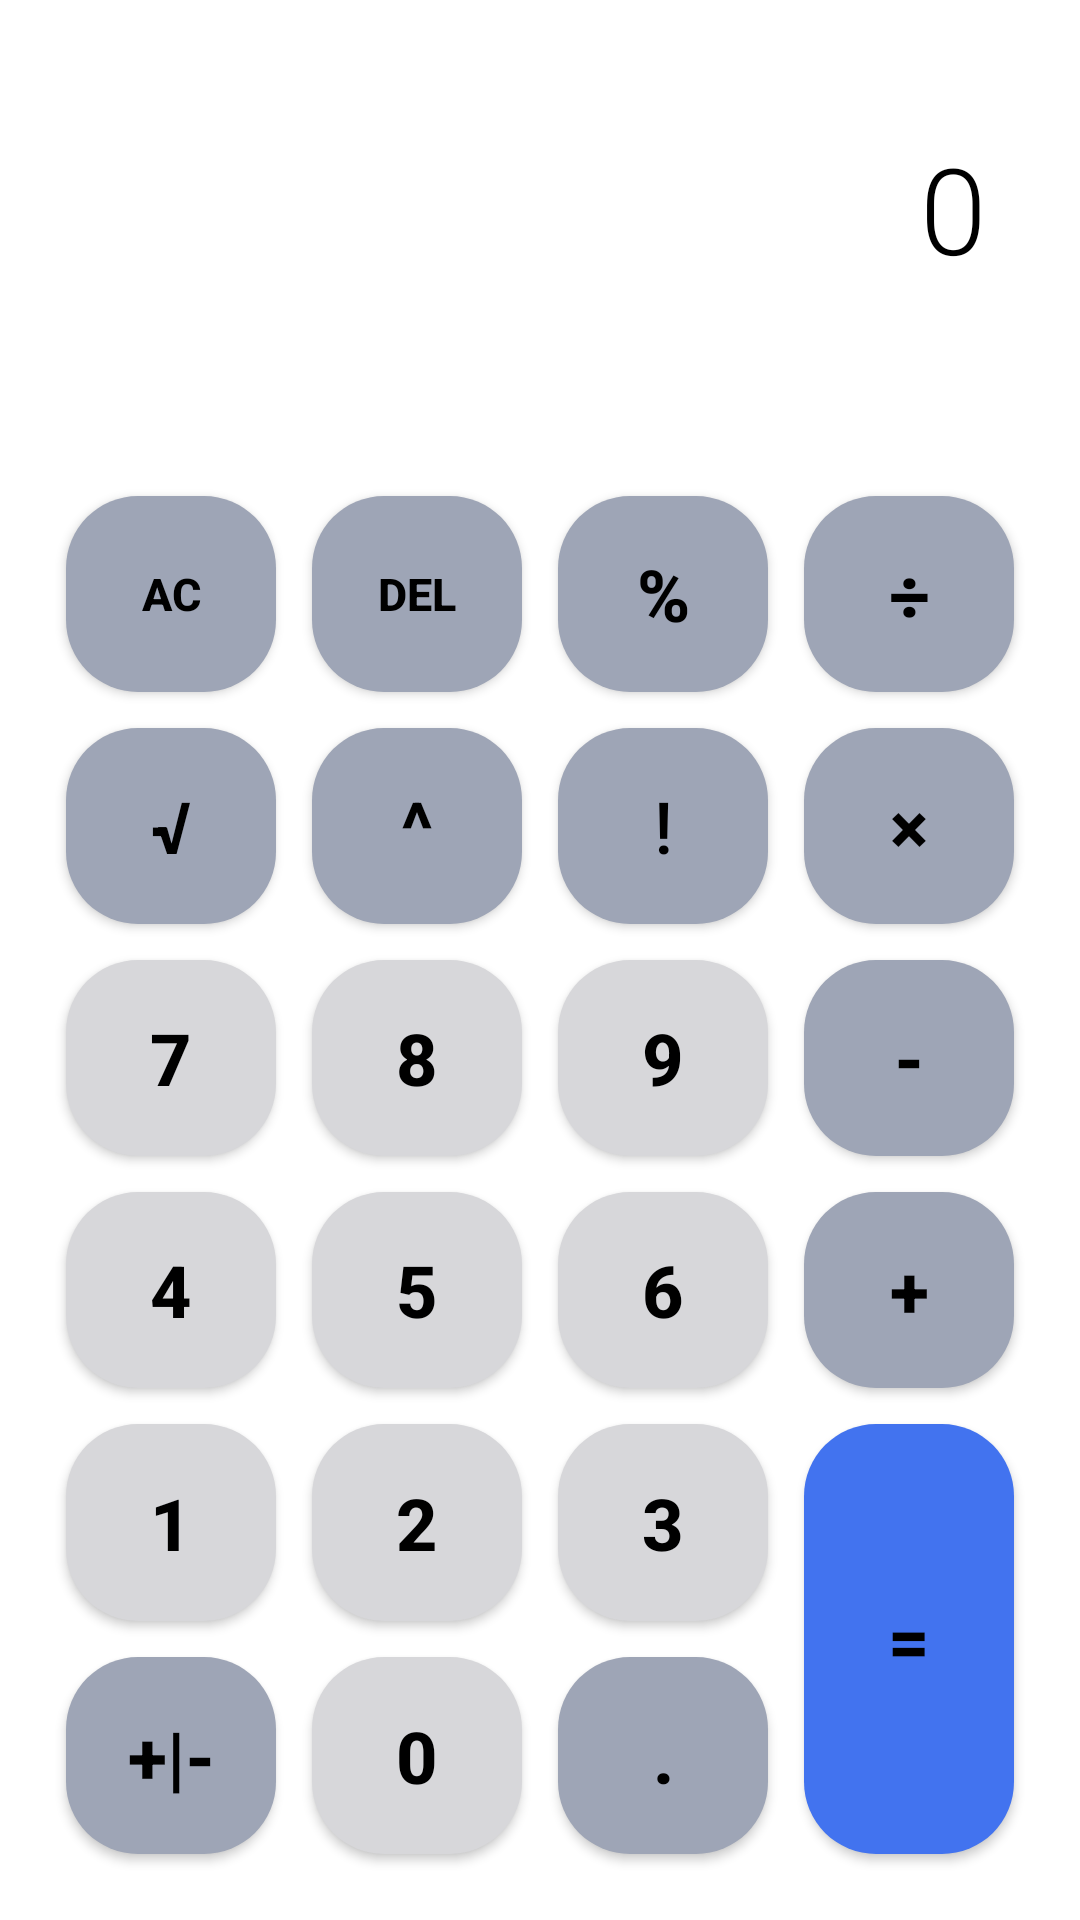

Here is an Android app screen rendered from its layout file. Give the layout XML and the strings, colors and styles it references.
<!-- AndroidManifest.xml: application theme Theme.Calculator -->
<!-- res/layout/activity_simple_calculator.xml -->
<?xml version="1.0" encoding="utf-8"?>
<LinearLayout xmlns:android="http://schemas.android.com/apk/res/android"
    android:layout_width="match_parent"
    android:layout_height="match_parent"
    android:orientation="vertical"
    android:padding="16dp">

    

    <TextView
        android:id="@+id/displayTextView"
        android:layout_width="match_parent"
        android:layout_height="wrap_content"
        android:gravity="end|bottom"
        android:layout_marginBottom="8dp"
        android:minHeight="95dp"
        android:padding="15dp"
        android:text="0"
        android:textColor="@color/text_primary"
        android:textSize="40sp"
        android:fontFamily="sans-serif-light"/>

    <TextView
        android:id="@+id/resultTextView"
        android:layout_width="match_parent"
        android:layout_height="wrap_content"
        android:minHeight="15dp"
        android:textSize="24sp"
        android:gravity="end"
        android:textColor="@color/resultTextColor"
        android:layout_marginBottom="8dp"
        android:layout_marginRight="20dp"/>

    
    <GridLayout
        android:layout_width="match_parent"
        android:layout_height="0dp"
        android:layout_weight="1"
        android:columnCount="4"
        android:rowCount="5"
        android:useDefaultMargins="true">

        

        <Button
            android:id="@+id/buttonClear"
            style="@style/CalculatorOperatorButton"
            android:textSize="15sp"
            android:textStyle="bold"
            android:textColor="@color/button_text_color"
            android:text="AC" />
        <Button
            android:id="@+id/buttonDelete"
            style="@style/CalculatorOperatorButton"
            android:text="del"
            android:textStyle="bold"
            android:textColor="@color/button_text_color"
            android:textSize="15sp"/>
        <Button
            android:id="@+id/buttonPercent"
            style="@style/CalculatorOperatorButton"
            android:textStyle="bold"
            android:textColor="@color/button_text_color"
            android:text="%" />

        <Button
            android:id="@+id/buttonDivide"
            style="@style/CalculatorOperatorButton"
            android:textStyle="bold"
            android:textColor="@color/button_text_color"
            android:text="÷" />

        <Button
            android:id="@+id/buttonSquareRoot"
            style="@style/CalculatorOperatorButton"
            android:textStyle="bold"
            android:textColor="@color/button_text_color"
            android:text="√" />
        <Button
            android:id="@+id/buttonPower"
            style="@style/CalculatorOperatorButton"
            android:textStyle="bold"
            android:textColor="@color/button_text_color"
            android:text="^" />
        <Button
            android:id="@+id/buttonFactorial"
            style="@style/CalculatorOperatorButton"
            android:textColor="@color/button_text_color"
            android:text="!" />
        <Button
            android:id="@+id/buttonMultiply"
            style="@style/CalculatorOperatorButton"
            android:textColor="@color/button_text_color"
            android:textStyle="bold"
            android:text="×" />

        
        <Button
            android:id="@+id/button7"
            style="@style/CalculatorNumberButton"
            android:textColor="@color/button_text_color"
            android:textStyle="bold"
            android:text="7" />

        <Button
            android:id="@+id/button8"
            style="@style/CalculatorNumberButton"
            android:textColor="@color/button_text_color"
            android:textStyle="bold"
            android:text="8" />

        <Button
            android:id="@+id/button9"
            style="@style/CalculatorNumberButton"
            android:textColor="@color/button_text_color"
            android:textStyle="bold"
            android:text="9" />

        <Button
            android:id="@+id/buttonSubtract"
            style="@style/CalculatorOperatorButton"
            android:textColor="@color/button_text_color"
            android:textStyle="bold"
            android:text="-" />

        
        <Button
            android:id="@+id/button4"
            style="@style/CalculatorNumberButton"
            android:textColor="@color/button_text_color"
            android:textStyle="bold"
            android:text="4" />

        <Button
            android:id="@+id/button5"
            style="@style/CalculatorNumberButton"
            android:textColor="@color/button_text_color"
            android:textStyle="bold"
            android:text="5" />

        <Button
            android:id="@+id/button6"
            style="@style/CalculatorNumberButton"
            android:textColor="@color/button_text_color"
            android:textStyle="bold"
            android:text="6" />

        <Button
            android:id="@+id/buttonAdd"
            style="@style/CalculatorOperatorButton"
            android:textColor="@color/button_text_color"
            android:textStyle="bold"
            android:text="+" />

        
        <Button
            android:id="@+id/button1"
            style="@style/CalculatorNumberButton"
            android:textColor="@color/button_text_color"
            android:textStyle="bold"
            android:text="1" />

        <Button
            android:id="@+id/button2"
            style="@style/CalculatorNumberButton"
            android:textColor="@color/button_text_color"
            android:textStyle="bold"
            android:text="2" />

        <Button
            android:id="@+id/button3"
            style="@style/CalculatorNumberButton"
            android:textColor="@color/button_text_color"
            android:textStyle="bold"
            android:text="3" />

        <Button
            android:id="@+id/buttonEquals"
            style="@style/CalculatorEqualsButton"
            android:textColor="@color/button_text_color"
            android:textStyle="bold"
            android:layout_rowSpan="2"
            android:layout_gravity="fill"
            android:text="=" />

        
        <Button
            android:id="@+id/buttonSign"
            style="@style/CalculatorOperatorButton"
            android:textColor="@color/button_text_color"
            android:textStyle="bold"
            android:text="+|-" />
        <Button
            android:id="@+id/button0"
            style="@style/CalculatorNumberButton"
            android:textColor="@color/button_text_color"
            android:textStyle="bold"
            android:text="0" />

        <Button
            android:id="@+id/buttonDot"
            style="@style/CalculatorOperatorButton"
            android:textColor="@color/button_text_color"
            android:textStyle="bold"
            android:text="." />

    </GridLayout>
</LinearLayout>
<!-- resources referenced by this layout -->
<resources>
  <color name="button_text_color">#FF000000</color>
  <color name="resultTextColor">#90939d</color>
  <color name="text_primary">#FF000000</color>
  <style name="CalculatorEqualsButton" parent="CalculatorButtonBase">
          <item name="backgroundTint">@null</item>
          <item name="android:background">@drawable/equals_button_background</item>
      </style>
  <style name="CalculatorNumberButton" parent="CalculatorButtonBase">
          <item name="backgroundTint">@null</item>
          <item name="android:background">@drawable/number_button_background</item>
      </style>
  <style name="CalculatorOperatorButton" parent="CalculatorButtonBase">
          <item name="backgroundTint">@null</item>
          <item name="android:background">@drawable/operator_button_background</item>
      </style>
  <style name="Theme.Calculator" parent="Base.Theme.Calculator" />
  <style name="CalculatorButtonBase" parent="Widget.AppCompat.Button">
          <item name="android:layout_width">0dp</item>
          <item name="android:layout_height">0dp</item>
          <item name="android:layout_columnWeight">1</item>
          <item name="android:layout_rowWeight">1</item>
          <item name="android:layout_margin">6dp</item>
          <item name="android:textSize">24sp</item>
          <item name="android:fontFamily">sans-serif-medium</item>
          <item name="backgroundTint">@null</item>
          <item name="android:background">@drawable/calculator_button_background</item>
      </style>
  <!-- drawable equals_button_background (drawable) -->
  <?xml version="1.0" encoding="utf-8"?>
  <shape xmlns:android="http://schemas.android.com/apk/res/android"
      android:shape="rectangle">
      <corners android:radius="24dp" />
      <solid android:color="#4273ef" />
  </shape>
  <!-- drawable number_button_background (drawable) -->
  <?xml version="1.0" encoding="utf-8"?>
  <selector xmlns:android="http://schemas.android.com/apk/res/android">
      <item android:state_pressed="true">
          <shape android:shape="rectangle">
              <corners android:radius="24dp" />
              <solid android:color="#d7d7da" /> 
          </shape>
      </item>
      <item>
          <shape android:shape="rectangle">
              <corners android:radius="24dp" />
              <solid android:color="#d7d7da" />
          </shape>
      </item>
  </selector>
  <!-- drawable operator_button_background (drawable) -->
  <?xml version="1.0" encoding="utf-8"?>
  <shape xmlns:android="http://schemas.android.com/apk/res/android"
      android:shape="rectangle">
      <corners android:radius="24dp" />
      <solid android:color="#9ea5b6" />
  
  </shape>
  <style name="Base.Theme.Calculator" parent="Theme.Material3.DayNight.NoActionBar">
  
          
          <item name="android:windowBackground">@color/white</item>
  
          
          <item name="android:statusBarColor">@color/light</item>
          <item name="android:navigationBarColor">@color/light</item>
  
          
          <item name="android:textColorPrimary">@color/black</item>
          <item name="android:textColorSecondary">@color/black</item>
  
          
          
          <item name="boxStrokeColor">@color/border_color</item>
          
          <item name="android:popupBackground">@color/dropdown_background</item>
          
          <item name="android:textColor">@color/dropdown_text</item>
  
  
      </style>
  <!-- drawable calculator_button_background (drawable) -->
  <?xml version="1.0" encoding="utf-8"?>
  <shape xmlns:android="http://schemas.android.com/apk/res/android"
      android:shape="rectangle">
      <corners android:radius="12dp" />
      
      <size android:width="80dp" android:height="50dp" />
  </shape>
  <color name="white">#FFFFFFFF</color>
  <color name="light">#c5c5c9</color>
  <color name="black">#FF000000</color>
  <color name="border_color">#FFC107</color>
  <color name="dropdown_background">#353841</color>
  <color name="dropdown_text">#ADADB3</color>
</resources>
